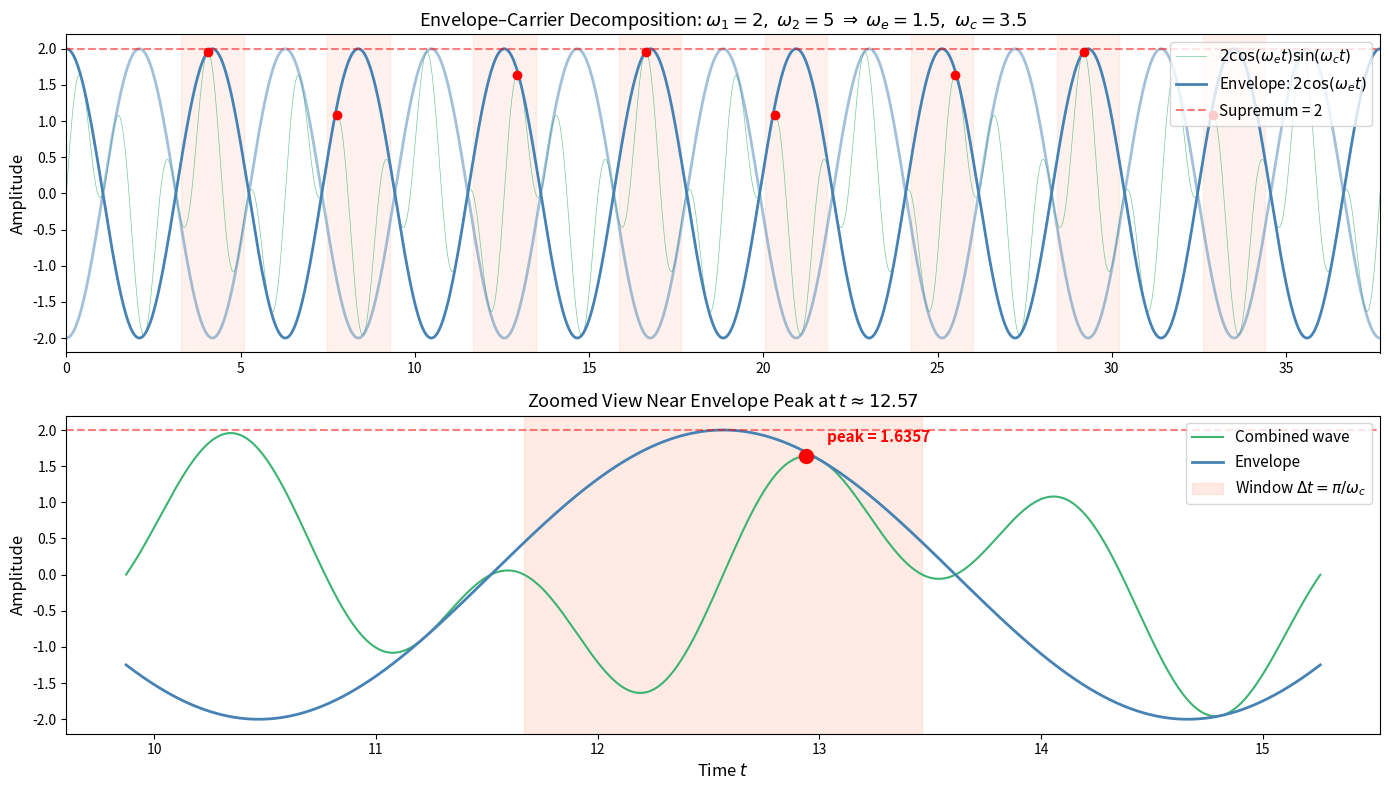

Generate this figure with matplotlib: (Note: this script raises an exception after producing the figure.)
import numpy as np
import matplotlib.pyplot as plt
import matplotlib.patches as mpatches

# General parameters
omega1 = 2    # frequency of first sine
omega2 = 5    # frequency of second sine

# Derived envelope/carrier frequencies
omega_env = (omega2 - omega1) / 2    # = 3/2, slow envelope
omega_car = (omega2 + omega1) / 2    # = 7/2, fast carrier

# Time axis — go far out to see convergence
t = np.linspace(0, 40 * np.pi, 200000)

# The decomposed form
envelope = 2 * np.cos(omega_env * t)
carrier = np.sin(omega_car * t)
combined = envelope * carrier

# ─── FIGURE 1: Envelope + carrier with local windows ───
fig1, axes = plt.subplots(2, 1, figsize=(14, 8))

# Top panel: show envelope and combined wave
ax = axes[0]
ax.plot(t, combined, color="mediumseagreen", alpha=0.7, linewidth=0.5, label=r"$2\cos(\omega_e t)\sin(\omega_c t)$")
ax.plot(t, envelope, color="steelblue", linewidth=2, label=r"Envelope: $2\cos(\omega_e t)$")
ax.plot(t, -envelope, color="steelblue", linewidth=2, alpha=0.5)
ax.set_ylabel("Amplitude", fontsize=12)
ax.set_title(
    rf"Envelope–Carrier Decomposition: $\omega_1={omega1},\;\omega_2={omega2}$"
    rf"$\;\Rightarrow\;\omega_e={omega_env},\;\omega_c={omega_car}$",
    fontsize=13
)
ax.legend(fontsize=11, loc="upper right")
ax.set_xlim(0, 12 * np.pi)

# Find envelope peaks (cos = 1 → omega_env * t = 2nπ)
n_peaks = 8
peak_times = [2 * n * np.pi / omega_env for n in range(1, n_peaks + 1)]

# For each envelope peak, find the nearest carrier peak (sin = 1)
delta_t_window = np.pi / omega_car  # half-period of carrier
peak_values = []

for tp in peak_times:
    # Window around envelope peak
    mask = np.abs(t - tp) < delta_t_window
    t_window = t[mask]
    c_window = combined[mask]
    if len(c_window) > 0:
        idx_max = np.argmax(c_window)
        peak_val = c_window[idx_max]
        t_peak = t_window[idx_max]
        peak_values.append((tp, t_peak, peak_val))
        # Shade the window
        ax.axvspan(tp - delta_t_window, tp + delta_t_window, alpha=0.1, color="coral")
        ax.plot(t_peak, peak_val, "ro", markersize=6, zorder=5)

ax.axhline(y=2, color="red", linestyle="--", alpha=0.5, label="Supremum = 2")
ax.legend(fontsize=11, loc="upper right")

# Bottom panel: zoom into one envelope peak to show local structure
zoom_peak = peak_times[2]  # 3rd peak
zoom_width = 3 * delta_t_window
mask_zoom = np.abs(t - zoom_peak) < zoom_width
t_zoom = t[mask_zoom]

ax2 = axes[1]
ax2.plot(t_zoom, combined[mask_zoom], color="mediumseagreen", linewidth=1.5, label="Combined wave")
ax2.plot(t_zoom, envelope[mask_zoom], color="steelblue", linewidth=2, label="Envelope")
ax2.axvspan(zoom_peak - delta_t_window, zoom_peak + delta_t_window, alpha=0.15, color="coral", label=rf"Window $\Delta t = \pi/\omega_c$")
ax2.axhline(y=2, color="red", linestyle="--", alpha=0.5)

# Mark the peak
for tp, t_pk, pv in peak_values:
    if abs(tp - zoom_peak) < 0.1:
        ax2.plot(t_pk, pv, "ro", markersize=10, zorder=5)
        ax2.annotate(f"peak = {pv:.4f}", (t_pk, pv), textcoords="offset points",
                     xytext=(15, 10), fontsize=11, color="red", fontweight="bold")

ax2.set_xlabel("Time $t$", fontsize=12)
ax2.set_ylabel("Amplitude", fontsize=12)
ax2.set_title(f"Zoomed View Near Envelope Peak at $t \\approx {zoom_peak:.2f}$", fontsize=13)
ax2.legend(fontsize=11)

plt.tight_layout()
plt.savefig("/home/vivekkarmarkar/Python Files/livekit-project/envelope_analysis_fig1.png", dpi=150)


# ─── FIGURE 2: Convergence to supremum ───
fig2, ax3 = plt.subplots(figsize=(10, 6))

# Compute actual peak near each successive envelope maximum over a long range
N_max = 50
all_peak_vals = []
all_n = []
all_theoretical = []

for n in range(1, N_max + 1):
    tp = 2 * n * np.pi / omega_env
    # Search in a window of one carrier half-period
    t_local = np.linspace(tp - delta_t_window, tp + delta_t_window, 10000)
    combined_local = 2 * np.cos(omega_env * t_local) * np.sin(omega_car * t_local)
    max_val = np.max(combined_local)
    all_peak_vals.append(max_val)
    all_n.append(n)

    # Theoretical approximation: the nearest carrier peak is at most
    # delta_t* away, where delta_t* ≤ π/(2·omega_car)
    # Peak ≈ 2·(1 - omega_env² · delta_t*² / 2)
    # Find actual delta_t*
    idx_max = np.argmax(combined_local)
    dt_star = abs(t_local[idx_max] - tp)
    approx_val = 2 * (1 - omega_env**2 * dt_star**2 / 2)
    all_theoretical.append(approx_val)

ax3.plot(all_n, all_peak_vals, "o-", color="mediumseagreen", markersize=5, label="Actual peak near $n$-th envelope max")
ax3.plot(all_n, all_theoretical, "s--", color="coral", markersize=4, alpha=0.7, label=r"Quadratic approx: $2(1 - \omega_e^2 \Delta t_*^2 / 2)$")
ax3.axhline(y=2, color="red", linestyle="--", linewidth=1.5, label="Supremum = 2")
ax3.set_xlabel("Envelope peak index $n$", fontsize=12)
ax3.set_ylabel("Peak amplitude", fontsize=12)
ax3.set_title(
    rf"Convergence to Supremum: $\omega_1={omega1},\;\omega_2={omega2}$"
    rf"$\;\;(\omega_e={omega_env},\;\omega_c={omega_car})$",
    fontsize=13
)
ax3.legend(fontsize=11)
ax3.set_ylim(1.85, 2.01)
ax3.grid(True, alpha=0.3)

plt.tight_layout()
plt.savefig("/home/vivekkarmarkar/Python Files/livekit-project/envelope_analysis_fig2.png", dpi=150)

plt.show()

print(f"\nFrequency parameters:")
print(f"  ω₁ = {omega1}, ω₂ = {omega2}")
print(f"  ω_env = (ω₂-ω₁)/2 = {omega_env}")
print(f"  ω_car = (ω₂+ω₁)/2 = {omega_car}")
print(f"  Carrier half-period = π/ω_car = {np.pi/omega_car:.4f}")
print(f"\nPeak values at successive envelope maxima:")
for i, v in enumerate(all_peak_vals[:10], 1):
    print(f"  n={i:2d}: peak = {v:.6f},  gap from 2 = {2-v:.6f}")
